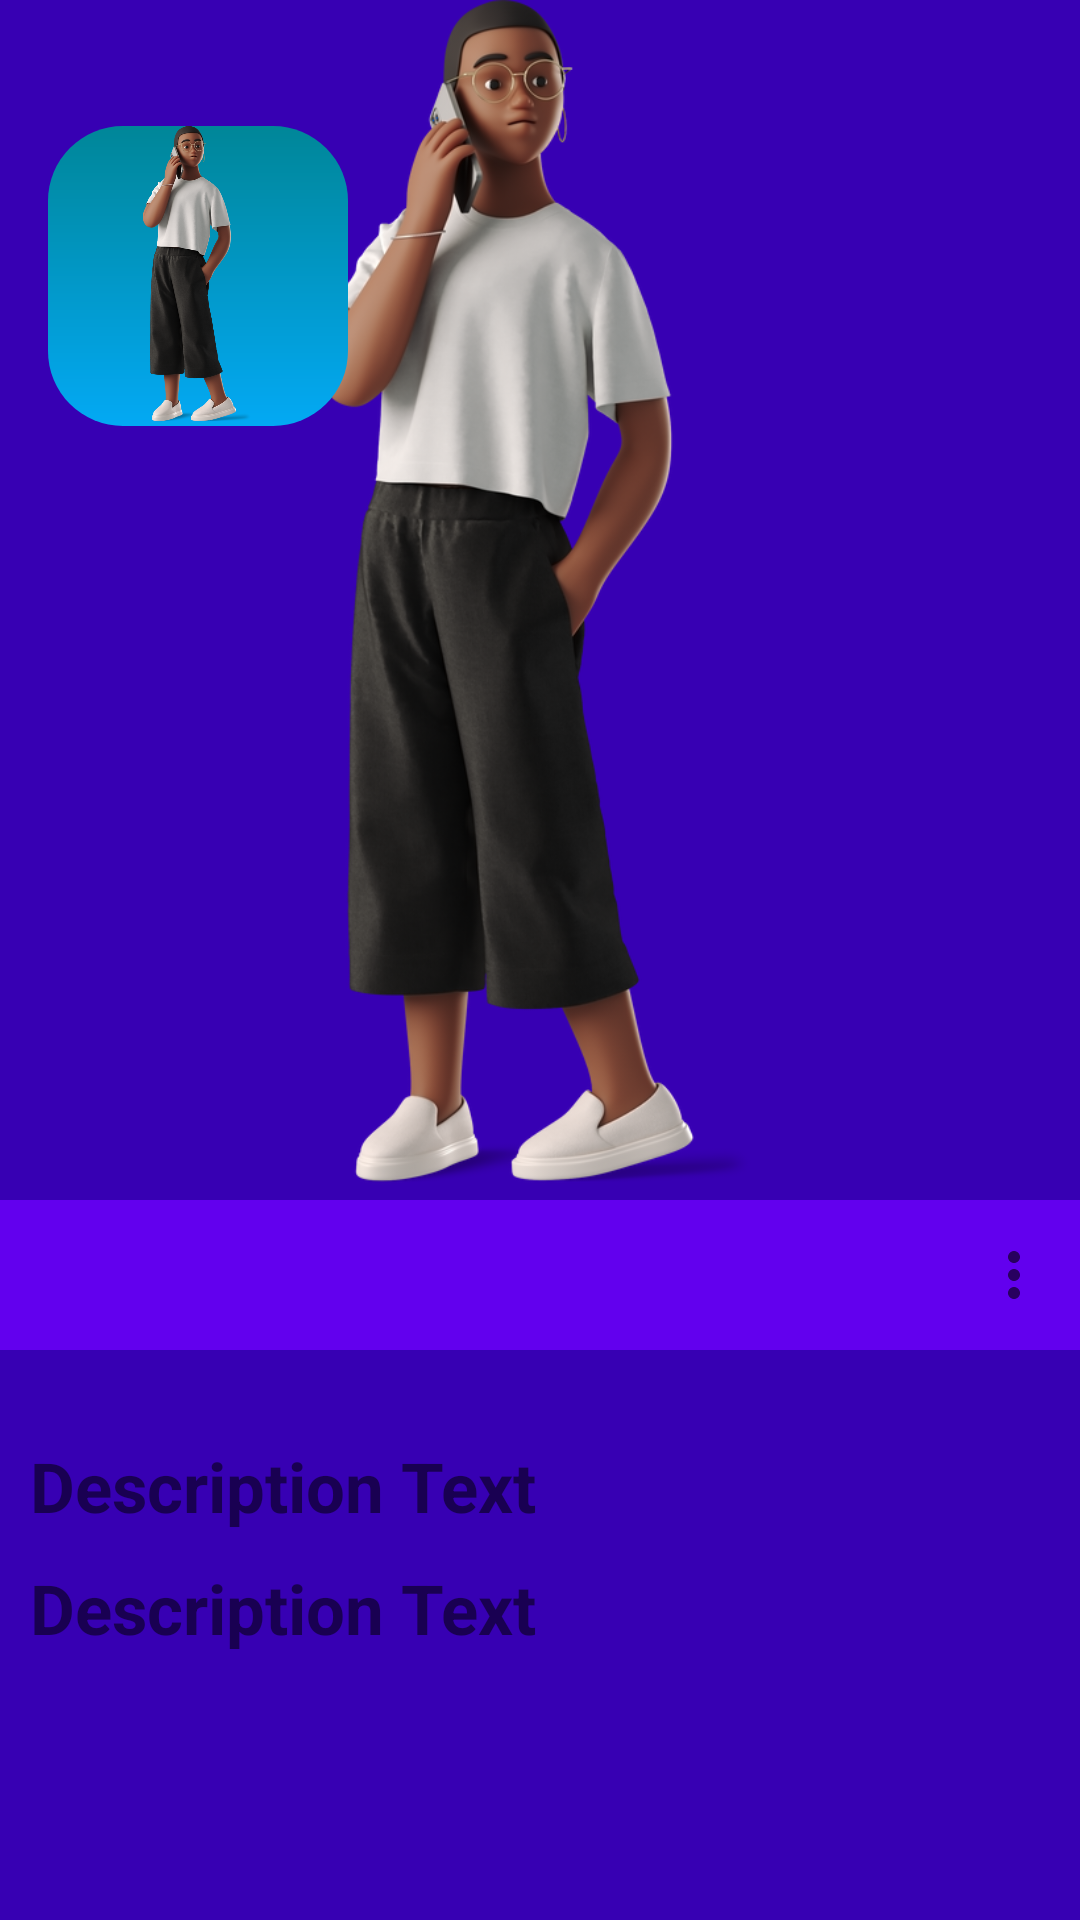

Write the Android layout XML for this screen, with the resource values it uses.
<!-- AndroidManifest.xml: application theme Theme.ClotheShopApp -->
<!-- res/layout/fragment_collapse_detail_product.xml -->
<?xml version="1.0" encoding="utf-8"?>
<androidx.coordinatorlayout.widget.CoordinatorLayout xmlns:android="http://schemas.android.com/apk/res/android"
    xmlns:app="http://schemas.android.com/apk/res-auto"
    xmlns:tools="http://schemas.android.com/tools"
    android:layout_width="match_parent"
    android:layout_height="match_parent"
    android:background="@color/purple_700">

    <com.google.android.material.appbar.AppBarLayout
        android:id="@+id/appBarLayout2"
        android:layout_width="match_parent"
        android:layout_height="wrap_content"
        tools:ignore="MissingConstraints">

        <com.google.android.material.appbar.CollapsingToolbarLayout
            android:layout_width="match_parent"
            android:layout_height="wrap_content"
            app:layout_scrollFlags="scroll|exitUntilCollapsed">

            <androidx.appcompat.widget.Toolbar
                android:layout_width="match_parent"
                android:layout_height="wrap_content"
                app:layout_collapseMode="pin" />

            <RelativeLayout
                android:layout_width="match_parent"
                android:layout_height="450dp">

                <ImageView
                    android:layout_width="match_parent"
                    android:layout_height="400dp"
                    android:background="@color/purple_700"
                    android:src="@drawable/businessman" />

                <RelativeLayout
                    android:layout_width="match_parent"
                    android:layout_height="match_parent"
                    android:gravity="center"
                    android:orientation="vertical">

                    <LinearLayout
                        android:layout_width="wrap_content"
                        android:layout_height="wrap_content"
                        android:orientation="vertical">

                        <ImageView
                            android:layout_width="100dp"
                            android:layout_height="100dp"
                            android:layout_alignParentStart="true"
                            android:layout_alignParentTop="true"
                            android:layout_marginStart="16dp"
                            android:layout_marginTop="42dp"
                            android:background="@drawable/background_login_button"
                            android:src="@drawable/businessman" />


                    </LinearLayout>


                    <androidx.appcompat.widget.Toolbar
                        android:id="@+id/toolbarCollapse"
                        android:layout_width="match_parent"
                        android:layout_height="50dp"
                        android:layout_alignParentBottom="true"
                        android:gravity="bottom"
                        app:layout_collapseMode="pin"
                        app:menu="@menu/collapse_menu"
                        app:popupTheme="@style/ThemeOverlay.AppCompat.Dark" />


                </RelativeLayout>
            </RelativeLayout>

        </com.google.android.material.appbar.CollapsingToolbarLayout>
    </com.google.android.material.appbar.AppBarLayout>
    <LinearLayout
        android:layout_width="match_parent"
        android:layout_height="match_parent"
        android:orientation="vertical"
        app:layout_behavior="@string/appbar_scrolling_view_behavior">

        <ScrollView
            android:layout_width="match_parent"
            android:layout_height="match_parent"
            >
            <LinearLayout
                android:layout_width="match_parent"
                android:layout_height="match_parent"
                android:orientation="vertical"
                >

                <androidx.recyclerview.widget.RecyclerView
                    android:id="@+id/collapseHorizontalRecyclerView"
                    android:layout_width="match_parent"
                    android:layout_height="wrap_content"
                    android:layout_marginBottom="20dp"
                    android:layout_gravity="bottom"
                    />

                <TextView
                    android:id="@+id/descriptionCollapseTextView"
                    android:layout_width="match_parent"
                    android:layout_height="match_parent"
                    android:layout_marginLeft="10dp"
                    android:layout_marginTop="10dp"
                    android:text="Description Text"
                    android:textSize="23dp"
                    android:textStyle="bold" />
                <TextView
                    android:id="@+id/priceCollapseTextView"
                    android:layout_width="match_parent"
                    android:layout_height="match_parent"
                    android:layout_marginLeft="10dp"
                    android:layout_marginTop="10dp"
                    android:text="Description Text"
                    android:textSize="23dp"
                    android:textStyle="bold" />




            </LinearLayout>

        </ScrollView>
    </LinearLayout>
</androidx.coordinatorlayout.widget.CoordinatorLayout>
<!-- resources referenced by this layout -->
<resources>
  <color name="purple_700">#FF3700B3</color>
  <!-- drawable background_login_button (drawable) -->
  <?xml version="1.0" encoding="utf-8"?>
  <shape xmlns:android="http://schemas.android.com/apk/res/android"
      android:shape="rectangle">
  
      <gradient android:startColor="#03A9F4" android:type="linear"
          android:endColor="#008698" android:angle="90"
          />
      <corners android:radius="25dp" />
  
  </shape>
  <!-- drawable businessman: png bitmap (drawable, 280227 bytes) -->
  <style name="Theme.ClotheShopApp" parent="Theme.AppCompat.DayNight.NoActionBar">
          
          <item name="colorPrimary">@color/combineColor</item>
          <item name="colorPrimaryVariant">@color/purple_700</item>
          <item name="colorOnPrimary">@color/white</item>
          
          <item name="colorSecondary">@color/teal_200</item>
          <item name="colorSecondaryVariant">@color/teal_700</item>
          <item name="colorOnSecondary">@color/black</item>
          
          <item name="android:statusBarColor" tools:targetApi="l">?attr/colorPrimaryVariant</item>
          
      </style>
  <color name="combineColor">#FF6200EE</color>
  <color name="white">#FFFFFFFF</color>
  <color name="teal_200">#FF03DAC5</color>
  <color name="teal_700">#FF018786</color>
  <color name="black">#FF000000</color>
</resources>
